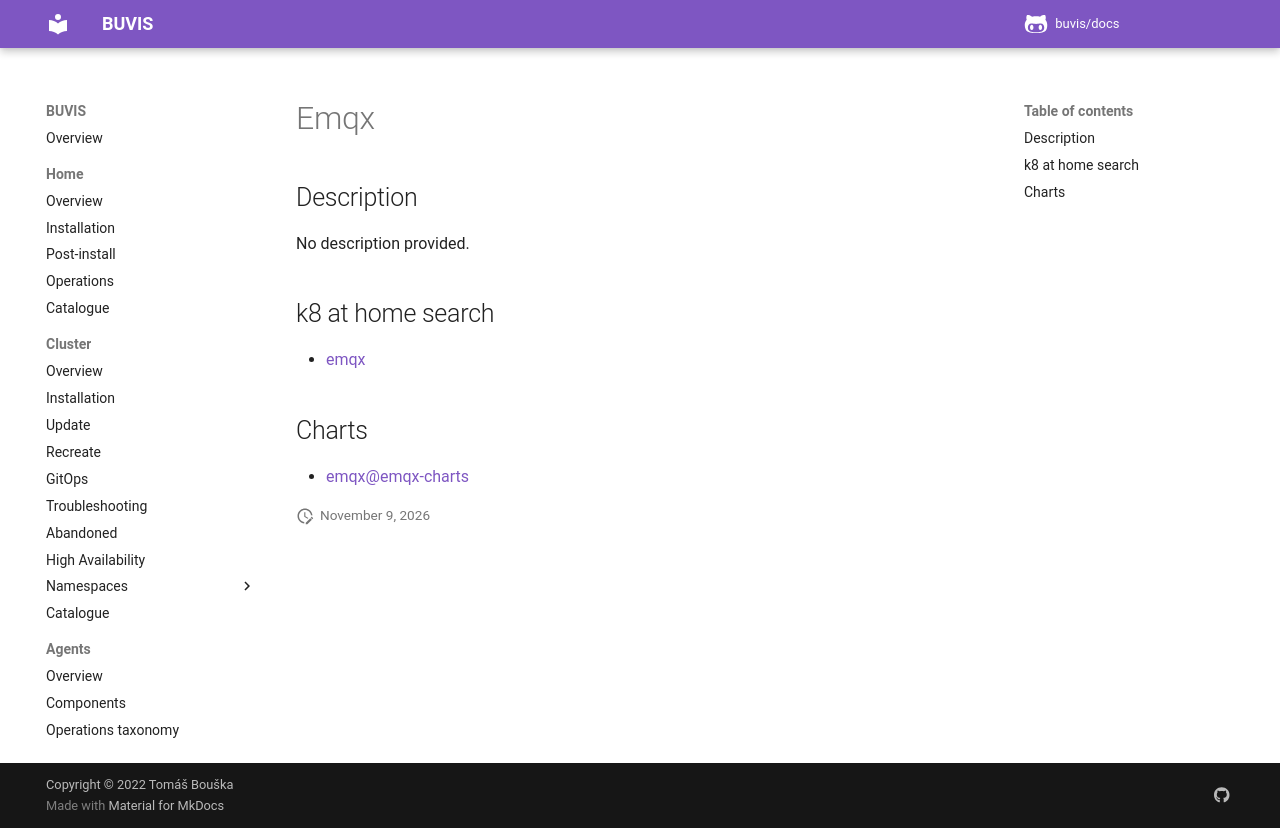

repository: buvis/docs · page: cluster/catalogue/emqx/index.html · generator: mkdocs

# Emqx

## Description

No description provided.

## k8 at home search

- [emqx](https://nanne.dev/k8s-at-home-search/#/emqx)

## Charts

- [emqx@emqx-charts](https://repos.emqx.io/charts/)
